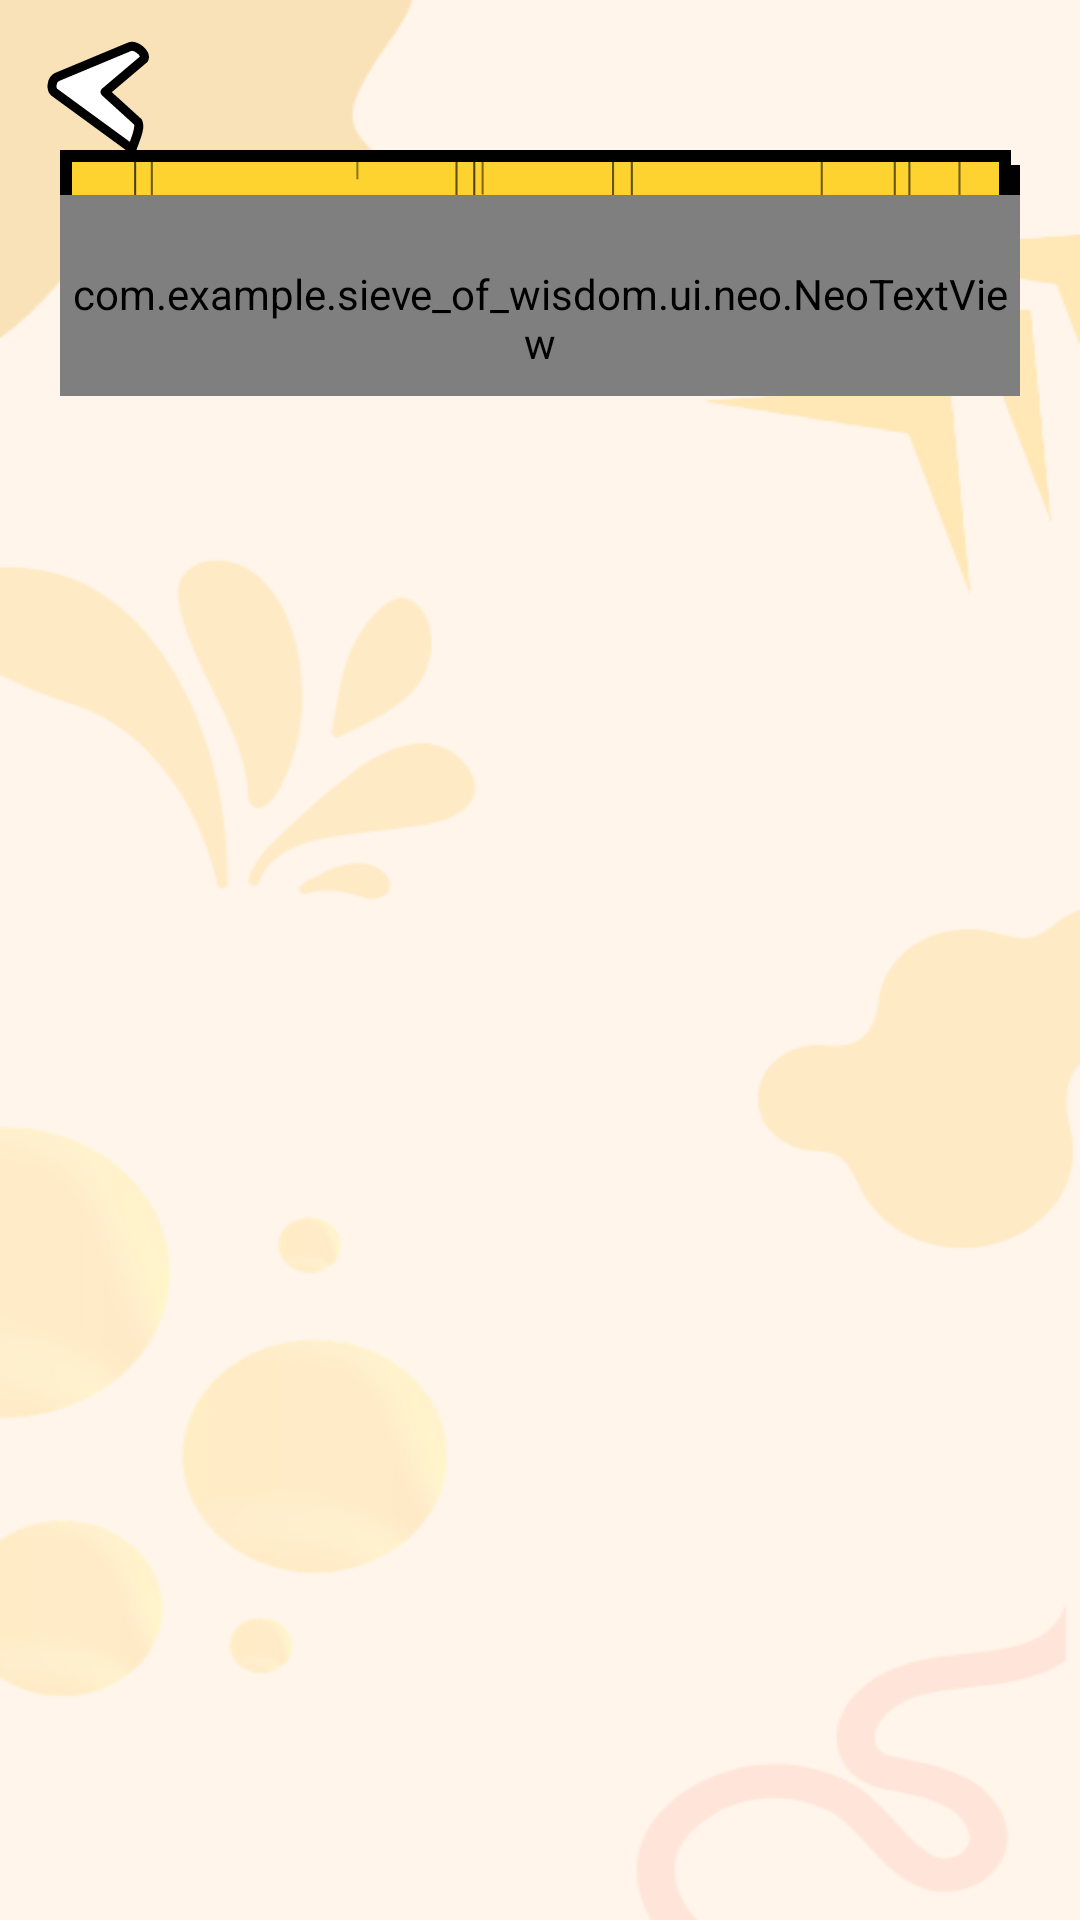

Reconstruct the res/layout file that produces this screen, plus the resources it refers to.
<!-- AndroidManifest.xml: application theme Theme.Sieve_of_Wisdom -->
<!-- res/layout/fragment_detail.xml -->
<?xml version="1.0" encoding="utf-8"?>
<androidx.constraintlayout.widget.ConstraintLayout
    xmlns:android="http://schemas.android.com/apk/res/android"
    xmlns:app="http://schemas.android.com/apk/res-auto"
    android:layout_width="match_parent"
    android:layout_height="match_parent"
    android:background="@drawable/bg_result">

    

    <ImageButton
        android:id="@+id/btnBack"
        android:layout_width="52dp"
        android:layout_height="55dp"
        android:layout_marginStart="3dp"
        android:layout_marginTop="2dp"
        android:background="@android:color/transparent"
        android:src="@drawable/ic_back_arrow"
        android:scaleType="center"
        android:padding="3dp"
        app:layout_constraintTop_toTopOf="parent"
        app:layout_constraintStart_toStartOf="parent" />


    

    

    <FrameLayout
        android:id="@+id/tvTitle"
        android:layout_width="320dp"
        android:layout_height="82dp"
        android:layout_marginTop="50dp"
        app:layout_constraintTop_toTopOf="parent"
        app:layout_constraintStart_toStartOf="parent"
        app:layout_constraintEnd_toEndOf="parent">

        <View
            android:layout_width="match_parent"
            android:layout_height="match_parent"
            android:background="@drawable/bg_detail_title" />

        <ImageView
            android:layout_width="match_parent"
            android:layout_height="match_parent"
            android:src="@drawable/bg_result_lines"
            android:scaleType="fitXY"
            android:clickable="false"
            android:focusable="false" />


















        <com.example.sieve_of_wisdom.ui.neo.NeoTextView
            android:id="@+id/tvResultTitle"
            android:layout_width="match_parent"
            android:layout_height="match_parent"
            android:gravity="center"
            android:text="CHI TIẾT ĐÁP ÁN"
            android:textColor="@color/white"
            android:textSize="35sp"
            android:textStyle="bold"
            android:fontFamily="@font/itim"
            android:background="@android:color/transparent"
            app:neoShadowColor="@color/black"
            app:neoShadowX="6dp"
            app:neoShadowY="6dp"
            android:translationY="15dp"
            app:neoStrokeColor="@color/black"
            app:neoStrokeWidth="5dp"
            android:includeFontPadding="false" />

    </FrameLayout>


    

    <androidx.recyclerview.widget.RecyclerView
        android:id="@+id/questionRecyclerView"
        android:layout_width="0dp"
        android:layout_height="0dp"
        android:layout_marginStart="45dp"
        android:layout_marginEnd="45dp"
        android:layout_marginTop="40dp"
        android:layout_marginBottom="10dp"
        android:clipToPadding="false"
        android:paddingBottom="20dp"
        android:scrollbars="none"
        app:layout_constraintTop_toBottomOf="@id/tvTitle"
        app:layout_constraintBottom_toBottomOf="parent"
        app:layout_constraintStart_toStartOf="parent"
        app:layout_constraintEnd_toEndOf="parent"/>

</androidx.constraintlayout.widget.ConstraintLayout>
<!-- resources referenced by this layout -->
<resources>
  <color name="black">#000000</color>
  <color name="white">#FAF9F6</color>
  <!-- drawable bg_detail_title (drawable) -->
  <?xml version="1.0" encoding="utf-8"?>
  <layer-list xmlns:android="http://schemas.android.com/apk/res/android">
  
      
      <item
          android:left="3dp"
          android:top="5dp">
  
          <shape>
              <solid android:color="#000000"/>
          </shape>
  
      </item>
  
      
      <item
          android:right="3dp"
          android:bottom="5dp">
  
          <shape>
  
              <solid android:color="#FFD32F"/>
  
              <stroke
                  android:width="4dp"
                  android:color="#000000"/>
  
          </shape>
  
      </item>
  
  </layer-list>
  <!-- drawable bg_result: png bitmap (drawable, 26530 bytes) -->
  <!-- drawable bg_result_lines: vector/xml drawable (drawable, 3743 chars, omitted) -->
  <!-- drawable ic_back_arrow (drawable) -->
  <?xml version="1.0" encoding="utf-8"?>
  <vector xmlns:android="http://schemas.android.com/apk/res/android"
      android:width="48dp"
      android:height="48dp"
      android:viewportWidth="48"
      android:viewportHeight="48">
  
      <path
          android:fillColor="#FFFFFF"
          android:strokeColor="#000000"
          android:strokeWidth="3"
          android:strokeLineJoin="round"
          android:strokeLineCap="round"
          android:pathData="
              M38,10
              L14,20
              C12,21 12,24 13,25
              L39, 44
              C40,41 42,37 41,35
              L30,25
              L43,14
              C44,12 40,9 38,10
              Z" />
  
  </vector>
  <style name="Theme.Sieve_of_Wisdom" parent="Base.Theme.Sieve_of_Wisdom" />
  <style name="Base.Theme.Sieve_of_Wisdom" parent="Theme.Material3.DayNight.NoActionBar">
          
          
      </style>
</resources>
